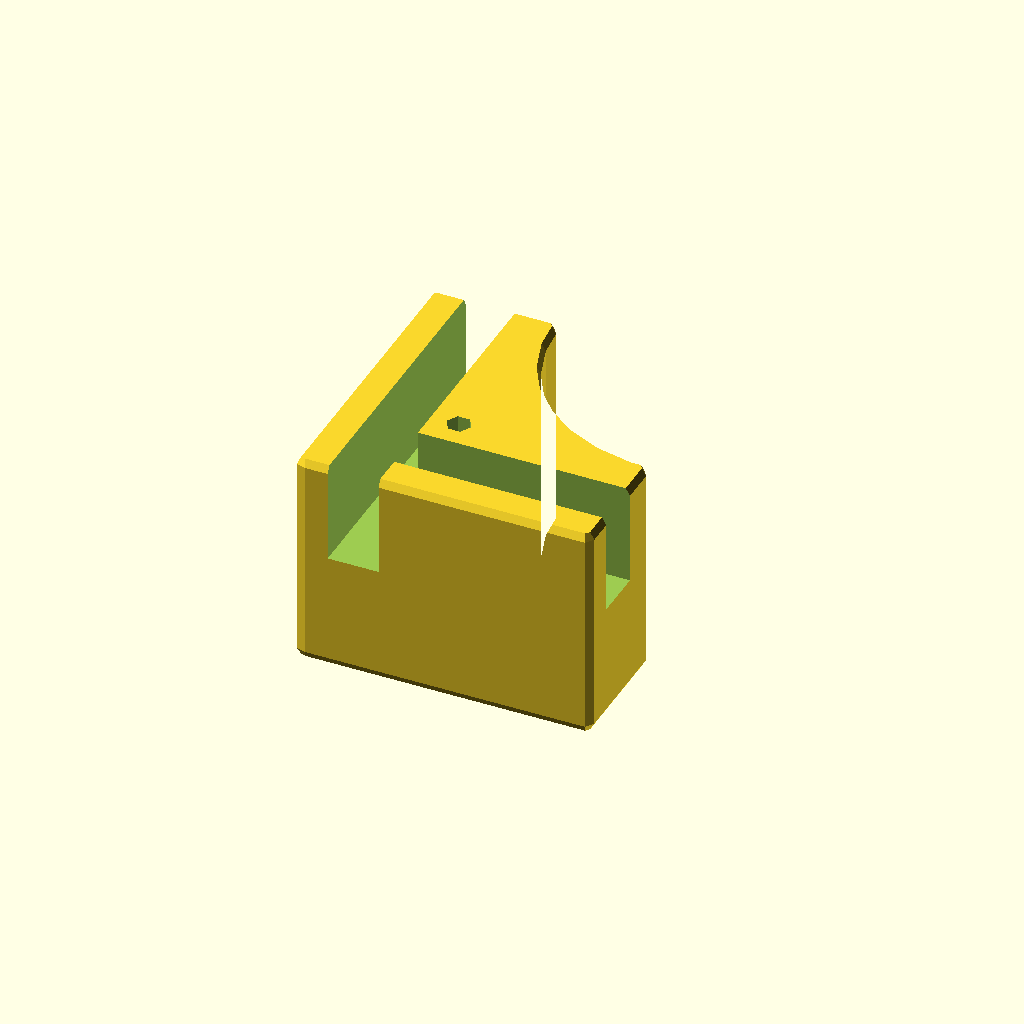
Cell 1: the model at its default parameters.
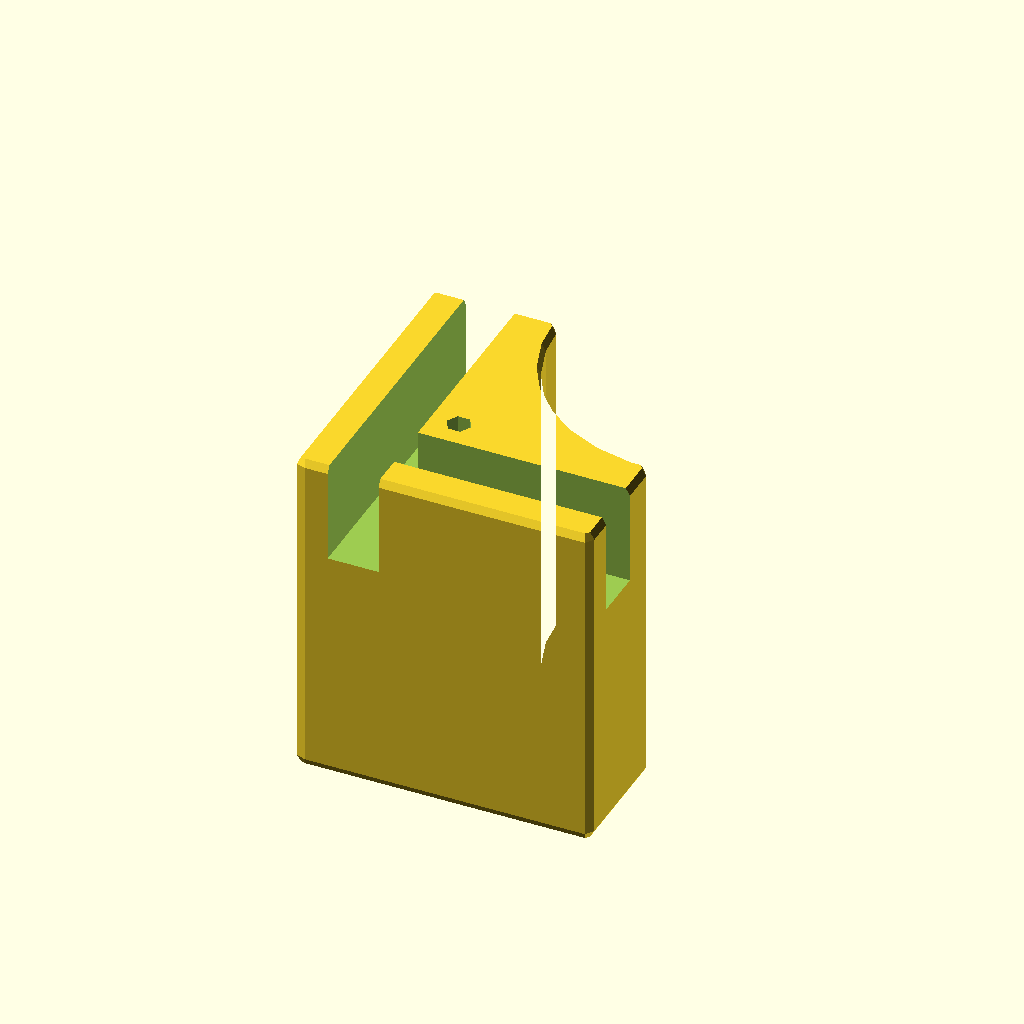
Cell 2: bottomHeight = 28 (everything else at default).
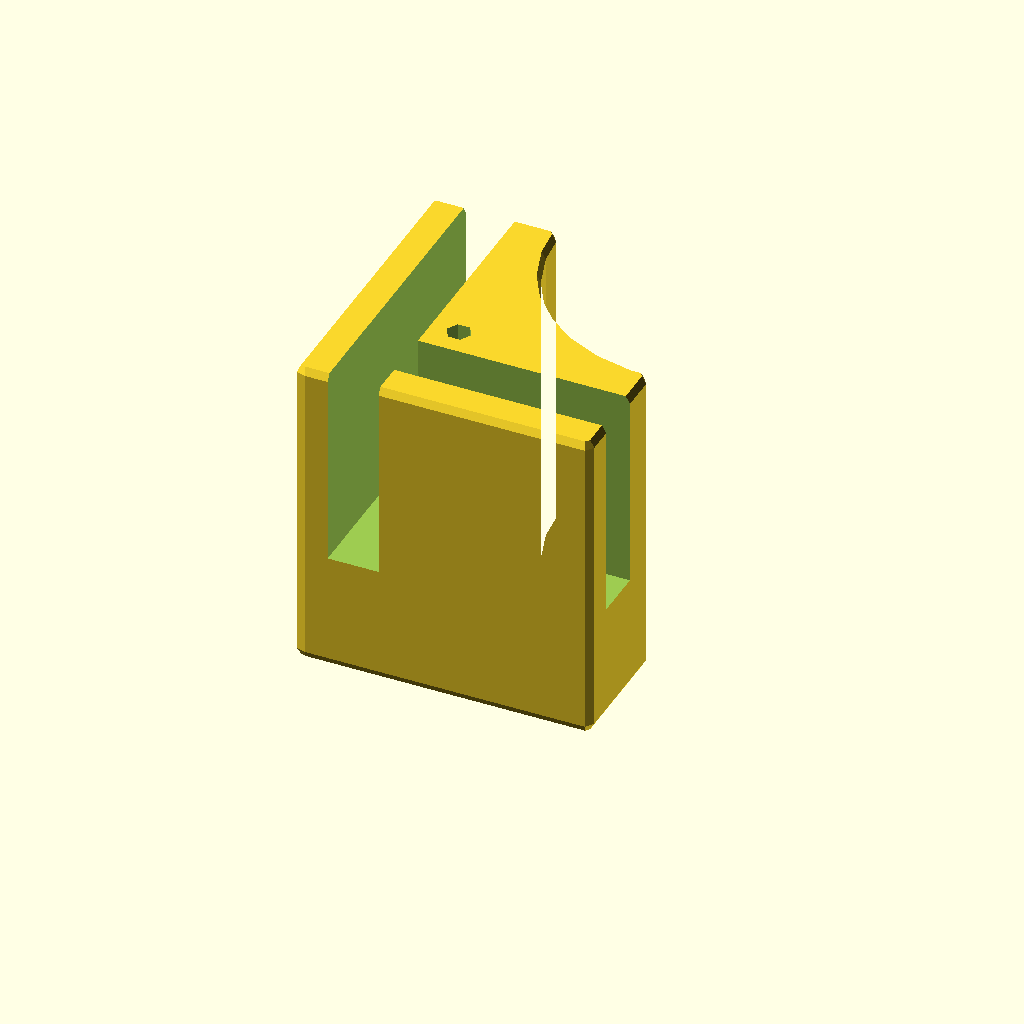
Cell 3: the same model with internalHeight = 24.
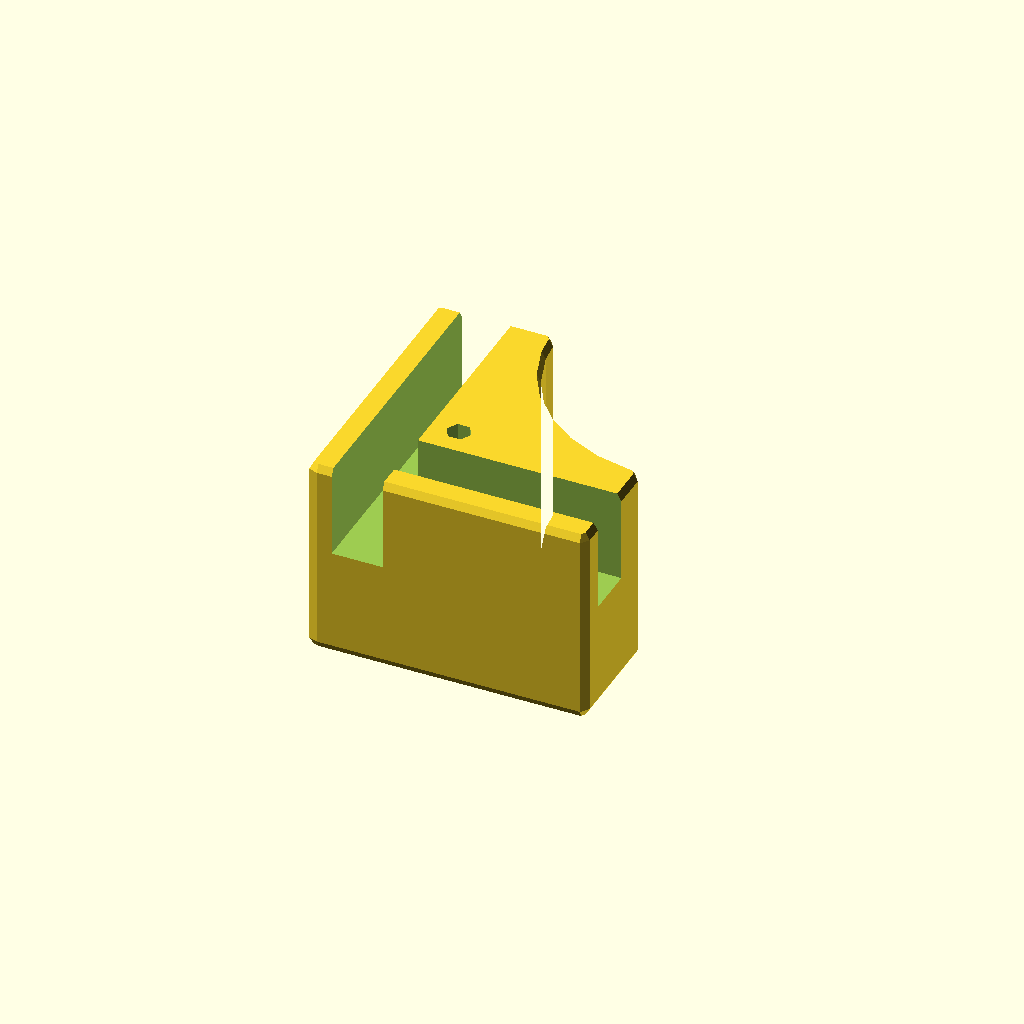
Cell 4: roundness = 2 (everything else at default).
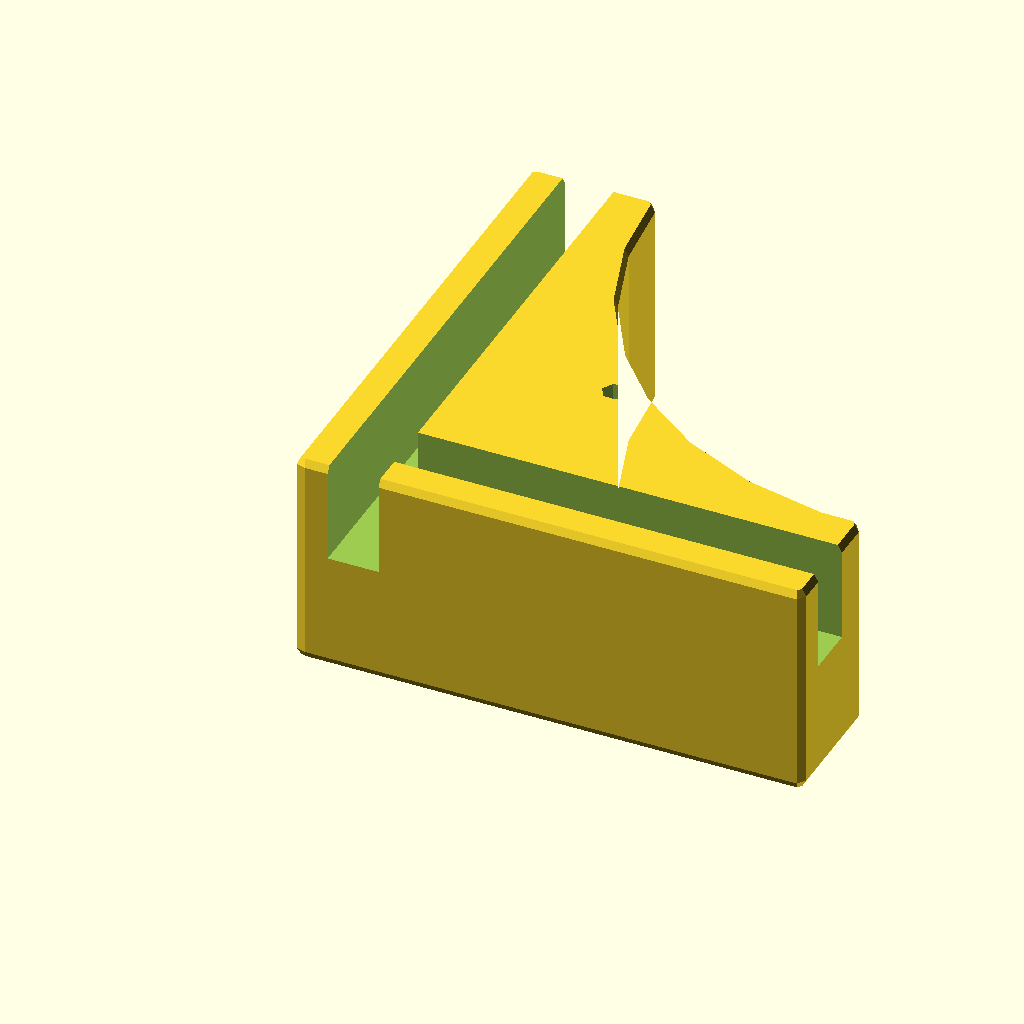
Cell 5 — cubeSide set to 50, the other parameters unchanged.
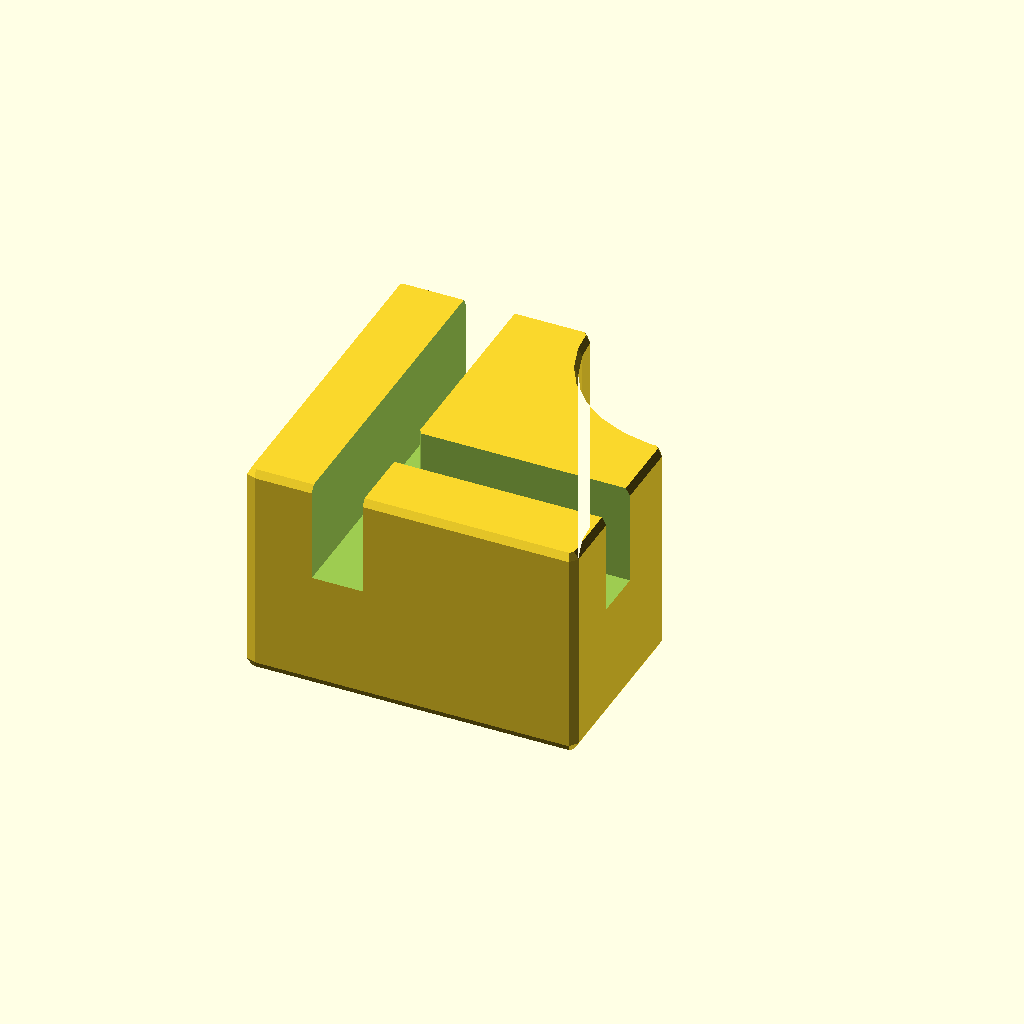
Cell 6: outSide = 8 (everything else at default).
One fixed orthographic camera (rotation 55°, 0°, 25°; colour scheme Cornfield) for every cell.
Source of the model, windows/system/library/openscad/0563_Customizable__ultimaker_foot__hence__feet_also.scad:
// [FL_INDEX: keywords="openscad, 3d_parametric, Customizable__ultimaker_foot__hence__feet_also, csg_solid" | COT="Parametric OpenSCAD design from 3DCodeverse"]
// Title: Customizable: ultimaker foot (hence, feet also)

// The real added height
bottomHeight=14;

// Internal height (snug fit)
internalHeight=12;

// Rounded corner radius
roundness=1;

// How big is the thing in the horizontal plane
cubeSide= 25;

// Wall thickness
outSide= 4;

// Plywood thickness
plyWidth= 6;



// This is rev 2 for thingiverse customizer
// MoonCactus / jeremie.francois@gmail.com / betterprinter.blogspot.com

// The screw data match a standard UM spare
screwDiameter=2.9+0;
screwDistToWalls=0.8+0;
screwHeadDiameter=6+0;
screwHeadDepth=2.2+0;

tol=0.01+0;

translate([-plyWidth-outSide,-plyWidth-outSide,0])
{
	difference()
	{

		minkowski()
		{
			sphere(r=1); // round the main body shape
			difference()
			{

				// Main body
				translate([roundness,roundness,-bottomHeight+roundness])
					cube([cubeSide + plyWidth + outSide -roundness*2, cubeSide + plyWidth + outSide -roundness*2, internalHeight+bottomHeight -roundness*2]);
				// Main cylinder removal
				translate([cubeSide + plyWidth + outSide, cubeSide + plyWidth + outSide,-bottomHeight+roundness-tol])
					cylinder(r=cubeSide-outSide, h=internalHeight+bottomHeight-roundness*2+tol*2);
			}
		}

		// The two grooves (one of them being blind on one side)
		translate([outSide,-tol,0]) cube([plyWidth, cubeSide+plyWidth+outSide+tol*2, internalHeight+tol]);
		translate([-tol+outSide,outSide,0]) cube([cubeSide+plyWidth+tol*2, plyWidth, internalHeight+tol]);

		// Hole for a screw to attach a rubber pad AND to pushes the feet wals against that of the UM for stickier fit
		translate([cubeSide/2+screwDistToWalls, cubeSide/2+screwDistToWalls,-bottomHeight-tol])
		{
			cylinder(r=screwDiameter/2, h=internalHeight+bottomHeight+tol*2, $fn=6);
			cylinder(r=screwDiameter/2, h=screwHeadDepth+2, $fn=20); // 2 easy millimeters to facilitate screwing the screw 
			cylinder(r=screwHeadDiameter/2, h=screwHeadDepth, $fn=20);
		}		


	}
}
Customizer parameters (derived from the source; name, type, default, range or options):
bottomHeight: number, default 14
internalHeight: number, default 12
roundness: number, default 1
cubeSide: number, default 25
outSide: number, default 4
plyWidth: number, default 6
